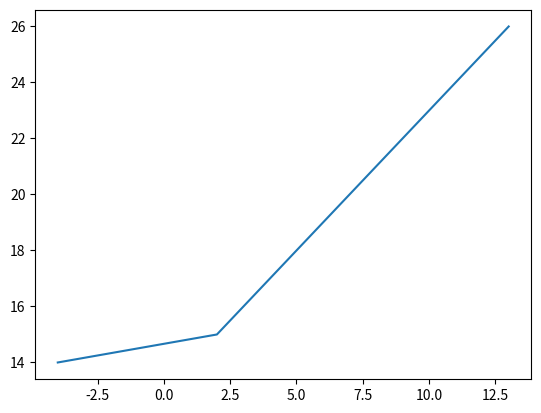

The matplotlib source for this figure:
import matplotlib.pyplot as plt
import numpy as np
XY_list = [(-4, 14), (2, 15), (3, 16), (4, 17), (5, 18), (6, 19), (7, 20), (8, 21), (9, 22), (10, 23), (11, 24), (12, 25), (13, 26)]
xler = [x[0] for x in XY_list]
yler = [y[1] for y in XY_list]
plt.plot(xler, yler)
